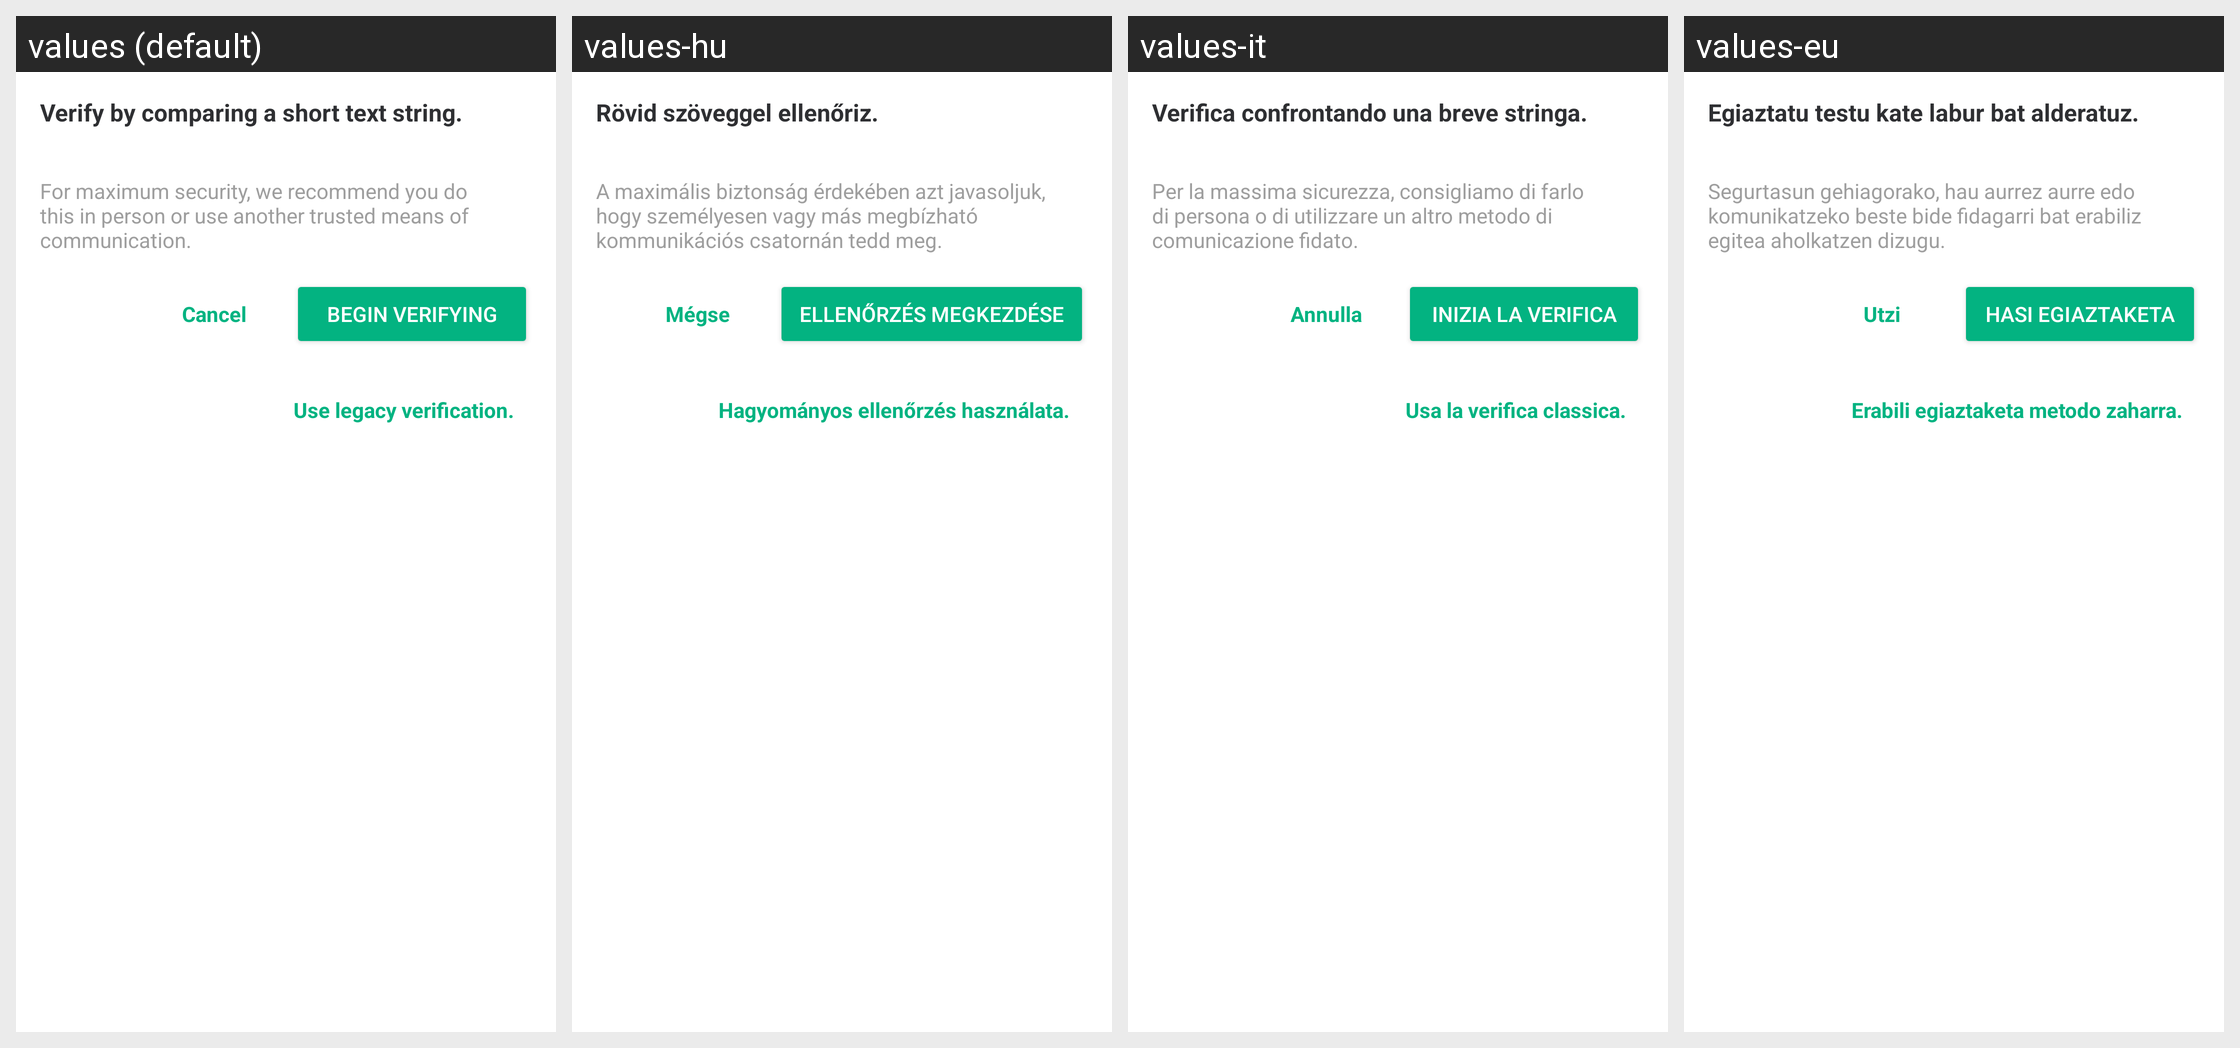

This grid shows one Android layout under several languages. Give, for every string resource on the screen, its name, the default text and each shown locale's text.
Android screen res/layout/fragment_sas_verification_start.xml rendered under 4 locales, left to right: values (default), values-hu, values-it, values-eu. Device: Nexus 5 (rendered at 1080×1920; each locale shown at half size, 540×960, under a caption strip naming it); theme AppTheme.Light.
Other locales in the repository, not shown: values-ar, values-bg, values-bn-rIN, values-bs, values-ca, values-cs, values-cy, values-da, values-de, values-el, values-en-rGB, values-eo, values-es, values-es-rMX, values-fa, values-fi, values-fr, values-fy, values-ga, values-gl, values-he, values-id, values-in, values-is, values-ja, values-ko, values-lv, values-nb-rNO, values-nl, values-nn, values-pl, values-pt, values-pt-rBR, values-ro, values-ru, values-sk, values-sq, values-sr, values-sv, values-te, values-th, values-tlh, values-tr, values-uk, values-vls, values-zh-rCN, values-zh-rTW.
Strings drawn on this screen, with the default value and each locale's value (text and hints the layout hard-codes, and strings that could not be matched under every locale, appear in the picture but are not listed):

sas_verify_title
  values: Verify by comparing a short text string.
  values-hu: Rövid szöveggel ellenőriz.
  values-it: Verifica confrontando una breve stringa.
  values-eu: Egiaztatu testu kate labur bat alderatuz.

sas_security_advise
  values: For maximum security, we recommend you do this in person or use another trusted means of communication.
  values-hu: A maximális biztonság érdekében azt javasoljuk, hogy személyesen vagy más megbízható kommunikációs csatornán tedd meg.
  values-it: Per la massima sicurezza, consigliamo di farlo di persona o di utilizzare un altro metodo di comunicazione fidato.
  values-eu: Segurtasun gehiagorako, hau aurrez aurre edo komunikatzeko beste bide fidagarri bat erabiliz egitea aholkatzen dizugu.

cancel
  values: Cancel
  values-hu: Mégse
  values-it: Annulla
  values-eu: Utzi

sas_verify_start_button_title
  values: Begin Verifying
  values-hu: Ellenőrzés megkezdése
  values-it: Inizia la verifica
  values-eu: Hasi egiaztaketa

sas_legacy_verification_button_title
  values: Use legacy verification.
  values-hu: Hagyományos ellenőrzés használata.
  values-it: Usa la verifica classica.
  values-eu: Erabili egiaztaketa metodo zaharra.
